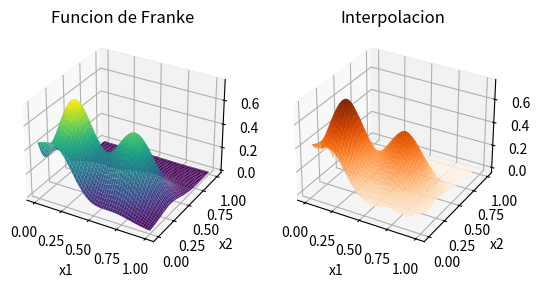
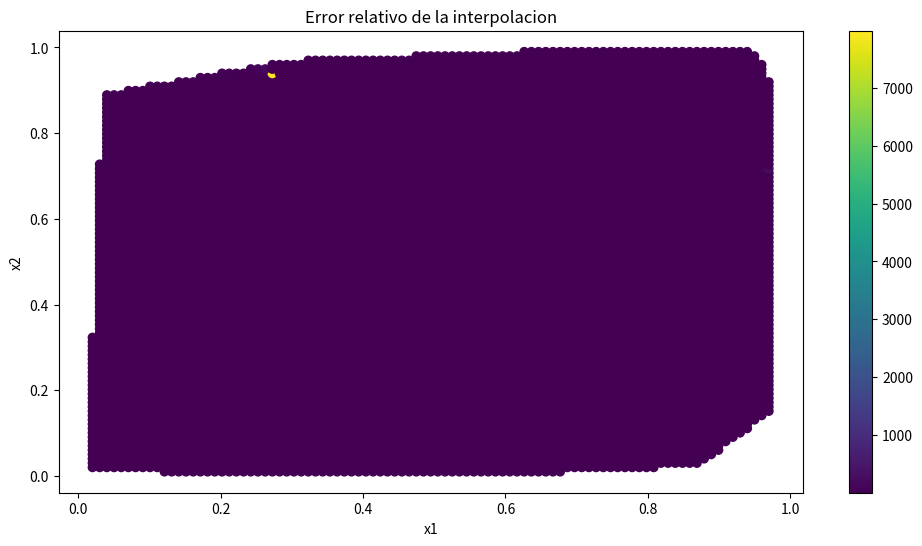
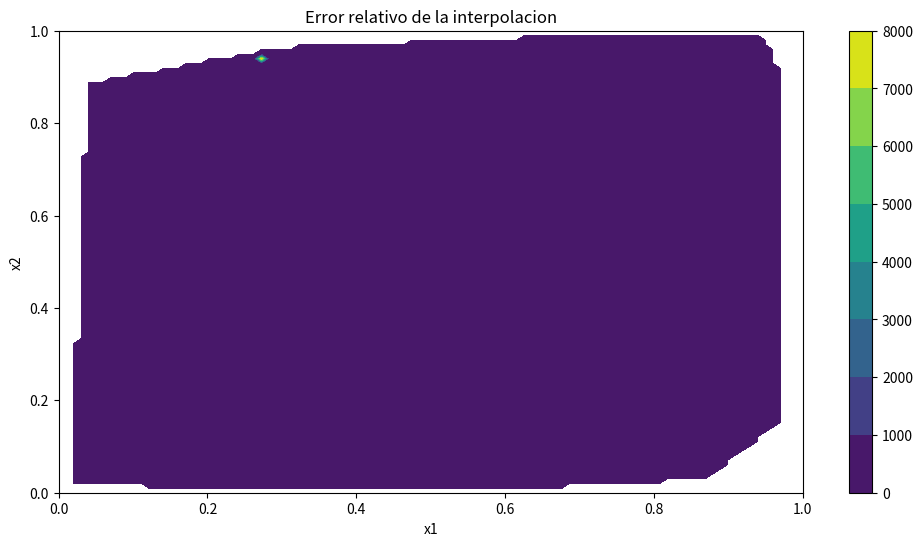

Write Python code to recreate these figures, in order.
# import numpy as np
# import matplotlib.pyplot as plt
# from scipy.interpolate import lagrange, CubicSpline
# import numpy.polynomial.chebyshev
# from numpy import linspace
# from numpy import meshgrid
# import matplotlib.pyplot as plt
# from scipy.interpolate import lagrange, CubicSpline
# from numpy import exp

# #tengo que analizar lagrange y splines en una funcion de dos variables
# def FrankeFunction(x,y):
#     term1 = 0.75*np.exp(-(0.25*(9*x-2)**2) - 0.25*((9*y-2)**2))
#     term2 = 0.75*np.exp(-((9*x+1)**2)/49.0 - 0.1*(9*y+1))
#     term3 = 0.5*np.exp(-(9*x-7)**2/4.0 - 0.25*((9*y-3)**2))
#     term4 = -0.2*np.exp(-(9*x-4)**2 - (9*y-7)**2)
#     return term1 + term2 + term3 + term4

# x = linspace(0, 1, 100)
# y = linspace(0, 1, 100)
# n_points = 100
# # Generar puntos para graficar la función de Franke
# x, y = np.meshgrid(x, y)
# z = FrankeFunction(x, y)

# # Puntos de interpolación para la funcion de Franke
# x_interpolation = np.random.rand(n_points)
# y_interpolation = np.random.rand(n_points)
# z_interpolation = FrankeFunction(x_interpolation, y_interpolation)

# # Interpolación de Lagrange para la función de Franke
# lagrange_poly = lagrange((x_interpolation, y_interpolation), z_interpolation)
# z_lagrange = lagrange_poly((x, y))
# # Polinomios cúbicos splines para la función de Franke
# spline = CubicSpline((x_interpolation, y_interpolation), z_interpolation)
# z_spline = spline((x, y))


# # Polinomios de Chebyshev para la función de Franke
# def chebyshev_polynomial_interpolation(n, a, b):
#     x = np.cos((2 * np.arange(1, n + 1) - 1) * np.pi / (2 * n))
#     y = FrankeFunction((b - a) / 2 * x + (a + b) / 2)
#     c = numpy.polynomial.chebyshev.chebfit(x, y, n - 1)
#     return numpy.polynomial.chebyshev.Chebyshev(c, domain=[a, b])

# n_chebyshev = 10
# chebyshev_poly = chebyshev_polynomial_interpolation(n_chebyshev, 0, 1)
# z_chebyshev = chebyshev_poly(x, y)
# chebroots = chebyshev_poly.roots()

# # Errores relativos para la función de Franke
# error_lagrange = np.abs((z - z_lagrange) / z)
# error_spline = np.abs((z - z_spline) / z)
# error_chebyshev = np.abs((z - z_chebyshev) / z)

# # Graficar para la función de Franke
# def graficos():
#     plt.figure(figsize=(12, 6))
#     #quiero hacer que los graficos tengan relacion 1:1, como hago eso?
#     # plt.axis('equal')

#     # Función original y Lagrage
#     plt.subplot(3, 2, 1)
#     plt.plot(x, y, z, label='fa(x)', color='blue')
#     plt.scatter(x_interpolation, y_interpolation, z_interpolation, label='Puntos de interpolación', color='black')
#     plt.plot(x, y, z_lagrange, label='Interpolación de Lagrange', linestyle='--', color='red')
#     plt.title('Comparación entre fa(x), Interpolación de Lagrange')
#     plt.legend()
#     plt.grid(True)


#     # Error relativo de Lagrange para la función de Franke
#     plt.subplot(3, 2, 2)
#     plt.plot(x, y, error_lagrange, label='Error relativo de Lagrange', color='red')
#     plt.title('Error relativo de Lagrange')
#     plt.legend()
#     plt.grid(True)

#     # Función original y Spline
#     plt.subplot(3, 2, 3)
#     plt.plot(x, y, z, label='fa(x)', color='blue')
#     plt.scatter(x_interpolation, y_interpolation, z_interpolation, label='Puntos de interpolación', color='black')
#     plt.plot(x, y, z_spline, label='Polinomio cúbico spline', linestyle=':', color='green')

#     plt.title('Comparación entre fa(x) y Polinomi cúbico spline')
#     plt.xlabel('x', fontweight='bold', loc='right')
#     plt.ylabel('fa(x)', fontweight='bold', loc='top')
#     plt.legend()
#     plt.grid(True)

#     #Error relativo de Spline para la función de Franke
#     plt.subplot(3, 2, 4)
#     plt.title('Error relativo de Spline')
#     plt.plot(x, y, error_spline, label='Error relativo del polinomio cúbico spline', color='green')
#     plt.xlabel('x', fontweight='bold', loc='right')
#     plt.ylabel('Error relativo', fontweight='bold', loc='top')
#     plt.legend()
#     plt.grid(True)

#     # Función original y Chebyshev
#     plt.subplot(3, 2, 5)
#     plt.plot(x, y, z, label='fa(x)', color='blue')
#     plt.scatter(x_interpolation, y_interpolation, z_interpolation, label='Puntos de interpolación', color='black')
#     plt.plot(x, y, z_chebyshev, label='Polinomio de Chebyshev', linestyle='-.', color='purple')
#     plt.title('Comparación entre fa(x) y Polinomio de Chebyshev')
#     plt.xlabel('x', fontweight='bold', loc='right')
#     plt.ylabel('fa(x)', fontweight='bold', loc='top')
#     plt.legend()
#     plt.grid(True)

#     #Error relativo de Chebyshev para la función de Franke
#     plt.subplot(3, 2, 6)
#     plt.title('Error relativo de Chebyshev')
#     plt.plot(x, y, error_chebyshev, label='Error relativo del polinomio de Chebyshev', color='purple')   
#     plt.xlabel('x', fontweight='bold', loc='right')
#     plt.ylabel('Error relativo', fontweight='bold', loc='top')
#     plt.legend()
#     plt.grid(True)


#     plt.tight_layout()
#     plt.show()

# graficos()

import numpy as np
import matplotlib.pyplot as plt
from scipy.interpolate import lagrange, CubicSpline
from numpy import linspace
from numpy import meshgrid
from scipy.interpolate import griddata

def FrankeFunction(x1,x2):
    term1 = 0.75*np.exp(-(((10 *x1) -2)**2) / 4 - ((9*x2-2)**2) / 4)
    term2 = 0.65*np.exp(-((9*x1+1)**2)/9 -(((10 *x2 +1))**2)/2)
    term3 = 0.55*np.exp(-(9*x1 -6)**2/4 - ((9*x2 -3)**2) / 4)
    term4 = -0.01*np.exp((-(9 * x1 -7)**2) /4 - ((9*x2-7)**2)/4)
    return term1 + term2 + term3 + term4

x1 = linspace(0, 1, 100)
x2 = linspace(0, 1, 100)
n_points = 100
# Generar puntos para graficar la función de Franke
x1, x2 = np.meshgrid(x1, x2)
z = FrankeFunction(x1, x2)

# Puntos de interpolación para la funcion de Franke
x1_interpolation = np.random.rand(n_points)
x2_interpolation = np.random.rand(n_points)
z_interpolation = FrankeFunction(x1_interpolation, x2_interpolation)

# usar griddata
interpolacion = griddata((x1_interpolation, x2_interpolation), z_interpolation, (x1, x2), method='cubic')

# graficar la comparacion entre la funcion de franke y la interpolacion en 2 graficos 3d
fig = plt.figure()
ax = fig.add_subplot(121, projection='3d')
ax.plot_surface(x1, x2, z, cmap='viridis')
ax.set_title('Funcion de Franke')
#nombrar los ejes
ax.set_xlabel('x1')
ax.set_ylabel('x2')
ax = fig.add_subplot(122, projection='3d')
ax.plot_surface(x1, x2, interpolacion, cmap='Oranges')
ax.set_title('Interpolacion')
#nombrar los ejes
ax.set_xlabel('x1')
ax.set_ylabel('x2')
plt.show()

# Errores relativos para la función de Franke
error_interpolacion = np.abs((z - interpolacion) / z)

# graficar en 2d el error relativo en un grafico de puntos
plt.figure(figsize=(12, 6))
plt.scatter(x1, x2, c=error_interpolacion, cmap='viridis')
plt.colorbar()
plt.title('Error relativo de la interpolacion')
plt.xlabel('x1')
plt.ylabel('x2')
plt.show()
#graficar en 2d el error relativo en un grafico de contorno
plt.figure(figsize=(12, 6))
plt.contourf(x1, x2, error_interpolacion, cmap='viridis')
plt.colorbar()
plt.title('Error relativo de la interpolacion')
plt.xlabel('x1')
plt.ylabel('x2')
plt.show()
